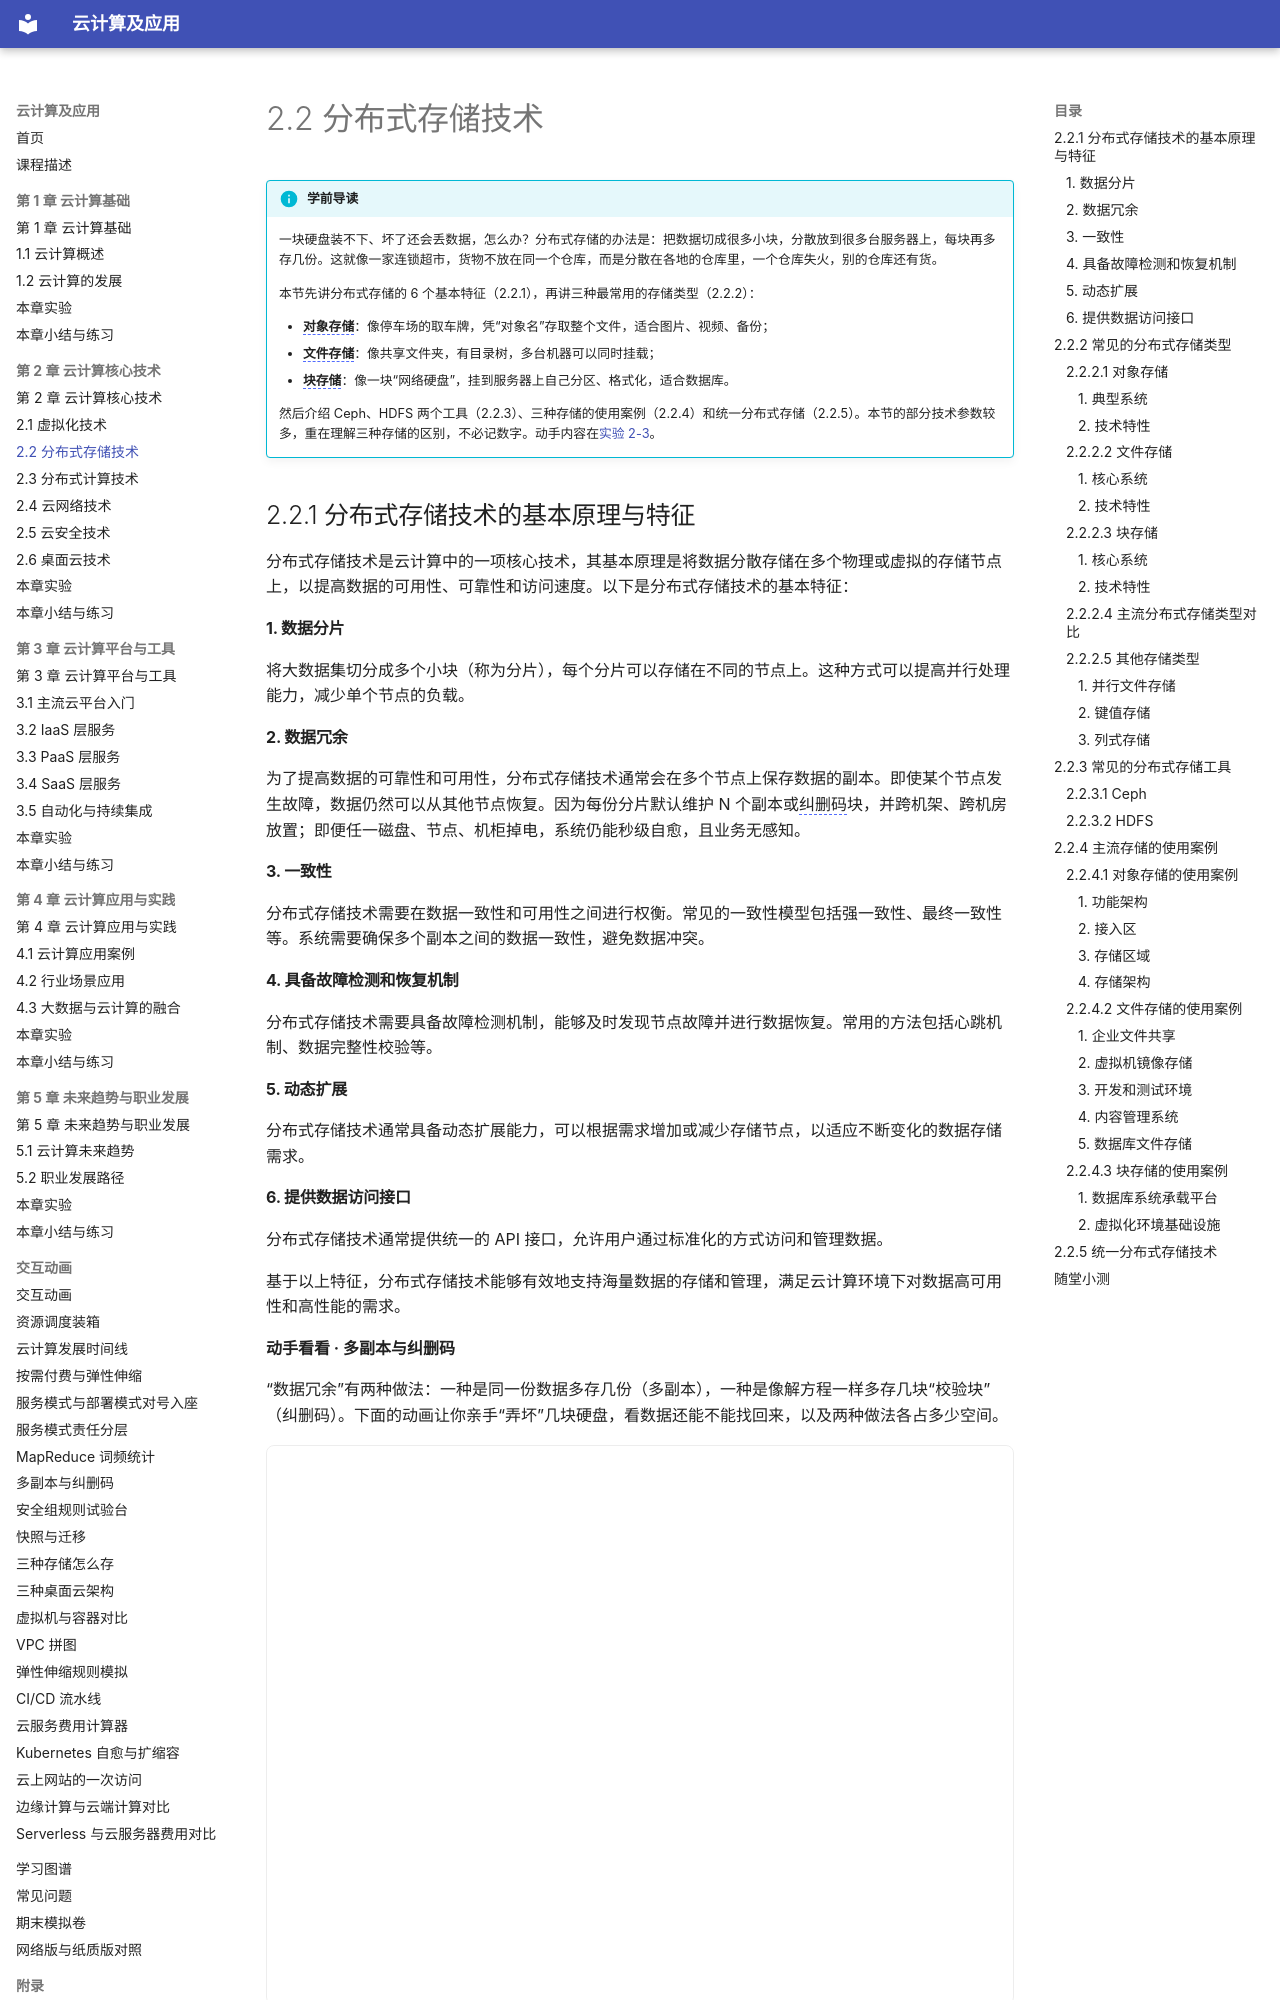

repository: MingziFu9/cloud-computing · page: chapters/02-core-technologies/2-2/index.html · generator: mkdocs

---
title: 2.2 分布式存储技术
description: 分布式存储的基本特征，对象存储、文件存储、块存储，Ceph 与 HDFS，三种存储的使用案例和统一分布式存储
---

# 2.2 分布式存储技术 {#22}

!!! info "学前导读"

    一块硬盘装不下、坏了还会丢数据，怎么办？分布式存储的办法是：把数据切成很多小块，分散放到很多台服务器上，每块再多存几份。这就像一家连锁超市，货物不放在同一个仓库，而是分散在各地的仓库里，一个仓库失火，别的仓库还有货。

    本节先讲分布式存储的 6 个基本特征（2.2.1），再讲三种最常用的存储类型（2.2.2）：

    - [**对象存储**](../../appendix/glossary.md#g-对象存储 "以“对象”为单位、通过 HTTP 接口存取数据的存储方式，每个对象包含数据、元数据和唯一标识"){ .term }：像停车场的取车牌，凭“对象名”存取整个文件，适合图片、视频、备份；
    - [**文件存储**](../../appendix/glossary.md#g-文件存储 "以目录和文件的层级结构组织数据，可被多台服务器同时挂载访问"){ .term }：像共享文件夹，有目录树，多台机器可以同时挂载；
    - [**块存储**](../../appendix/glossary.md#g-块存储 "把存储空间划分为固定大小的块，以裸磁盘的形式提供给服务器使用"){ .term }：像一块“网络硬盘”，挂到服务器上自己分区、格式化，适合数据库。

    然后介绍 Ceph、HDFS 两个工具（2.2.3）、三种存储的使用案例（2.2.4）和统一分布式存储（2.2.5）。本节的部分技术参数较多，重在理解三种存储的区别，不必记数字。动手内容在[实验 2-3](labs.md#2-3)。

## 2.2.1 分布式存储技术的基本原理与特征 {#221}

分布式存储技术是云计算中的一项核心技术，其基本原理是将数据分散存储在多个物理或虚拟的存储节点上，以提高数据的可用性、可靠性和访问速度。以下是分布式存储技术的基本特征：

#### 1. 数据分片

将大数据集切分成多个小块（称为分片），每个分片可以存储在不同的节点上。这种方式可以提高并行处理能力，减少单个节点的负载。

#### 2. 数据冗余

为了提高数据的可靠性和可用性，分布式存储技术通常会在多个节点上保存数据的副本。即使某个节点发生故障，数据仍然可以从其他节点恢复。因为每份分片默认维护 N 个副本或[纠删码](../../appendix/glossary.md#g-纠删码 "把数据切成若干块并计算出校验块，丢失部分块后仍能恢复数据的冗余技术"){ .term }块，并跨机架、跨机房放置；即便任一磁盘、节点、机柜掉电，系统仍能秒级自愈，且业务无感知。

#### 3. 一致性

分布式存储技术需要在数据一致性和可用性之间进行权衡。常见的一致性模型包括强一致性、最终一致性等。系统需要确保多个副本之间的数据一致性，避免数据冲突。

#### 4. 具备故障检测和恢复机制

分布式存储技术需要具备故障检测机制，能够及时发现节点故障并进行数据恢复。常用的方法包括心跳机制、数据完整性校验等。

#### 5. 动态扩展

分布式存储技术通常具备动态扩展能力，可以根据需求增加或减少存储节点，以适应不断变化的数据存储需求。
